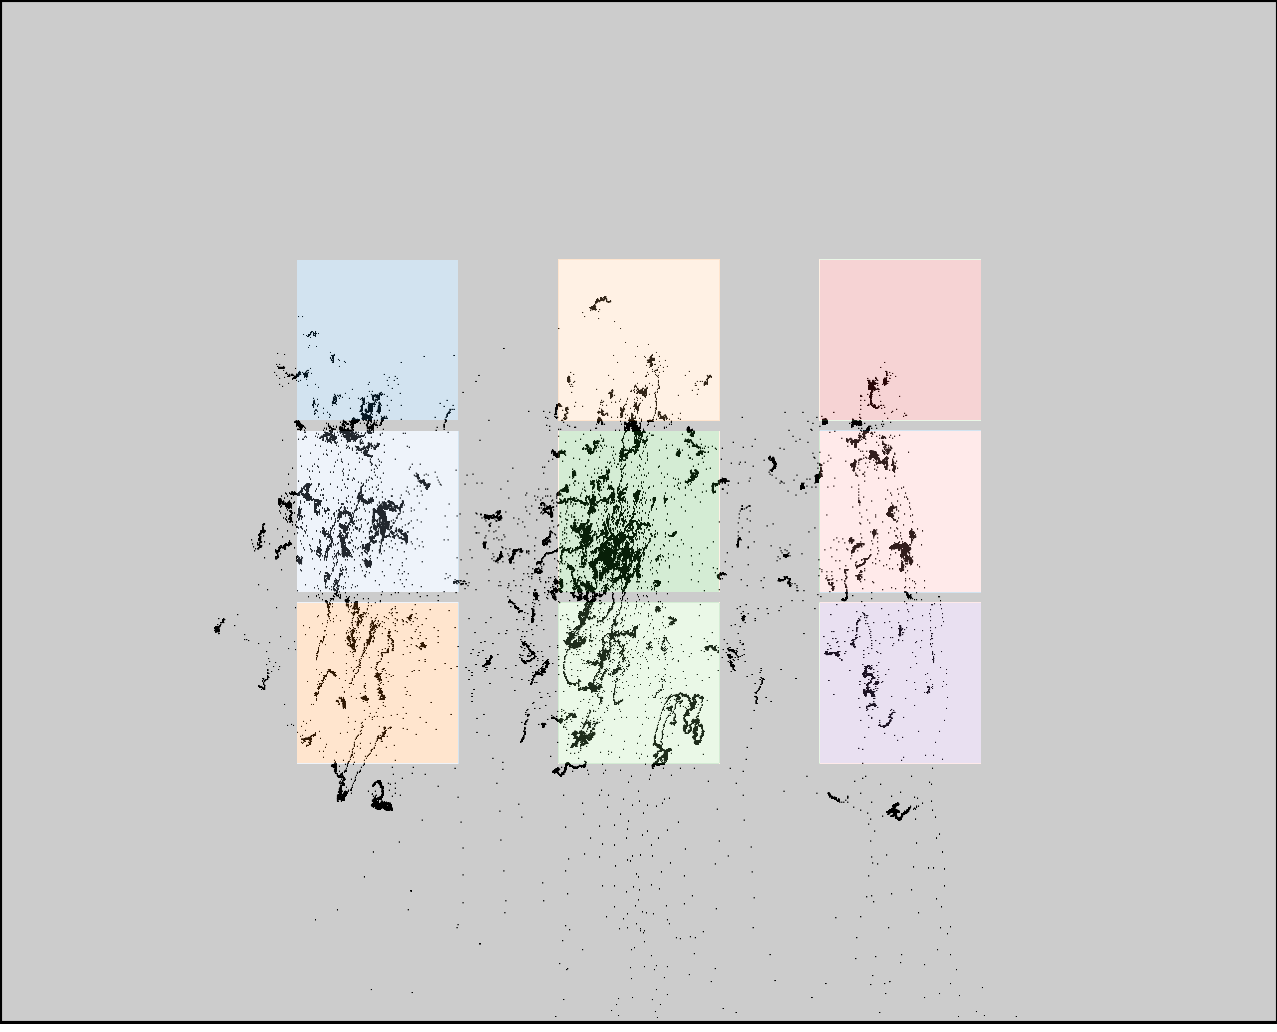

The data file committed next to this chart (first rows):
click0, click1, click2, click3, click4, click5, click6, click7, click8
347, 339, 331, 594, 574, 577, 838, 842, 851
399, 567, 741, 398, 572, 738, 413, 588, 758
